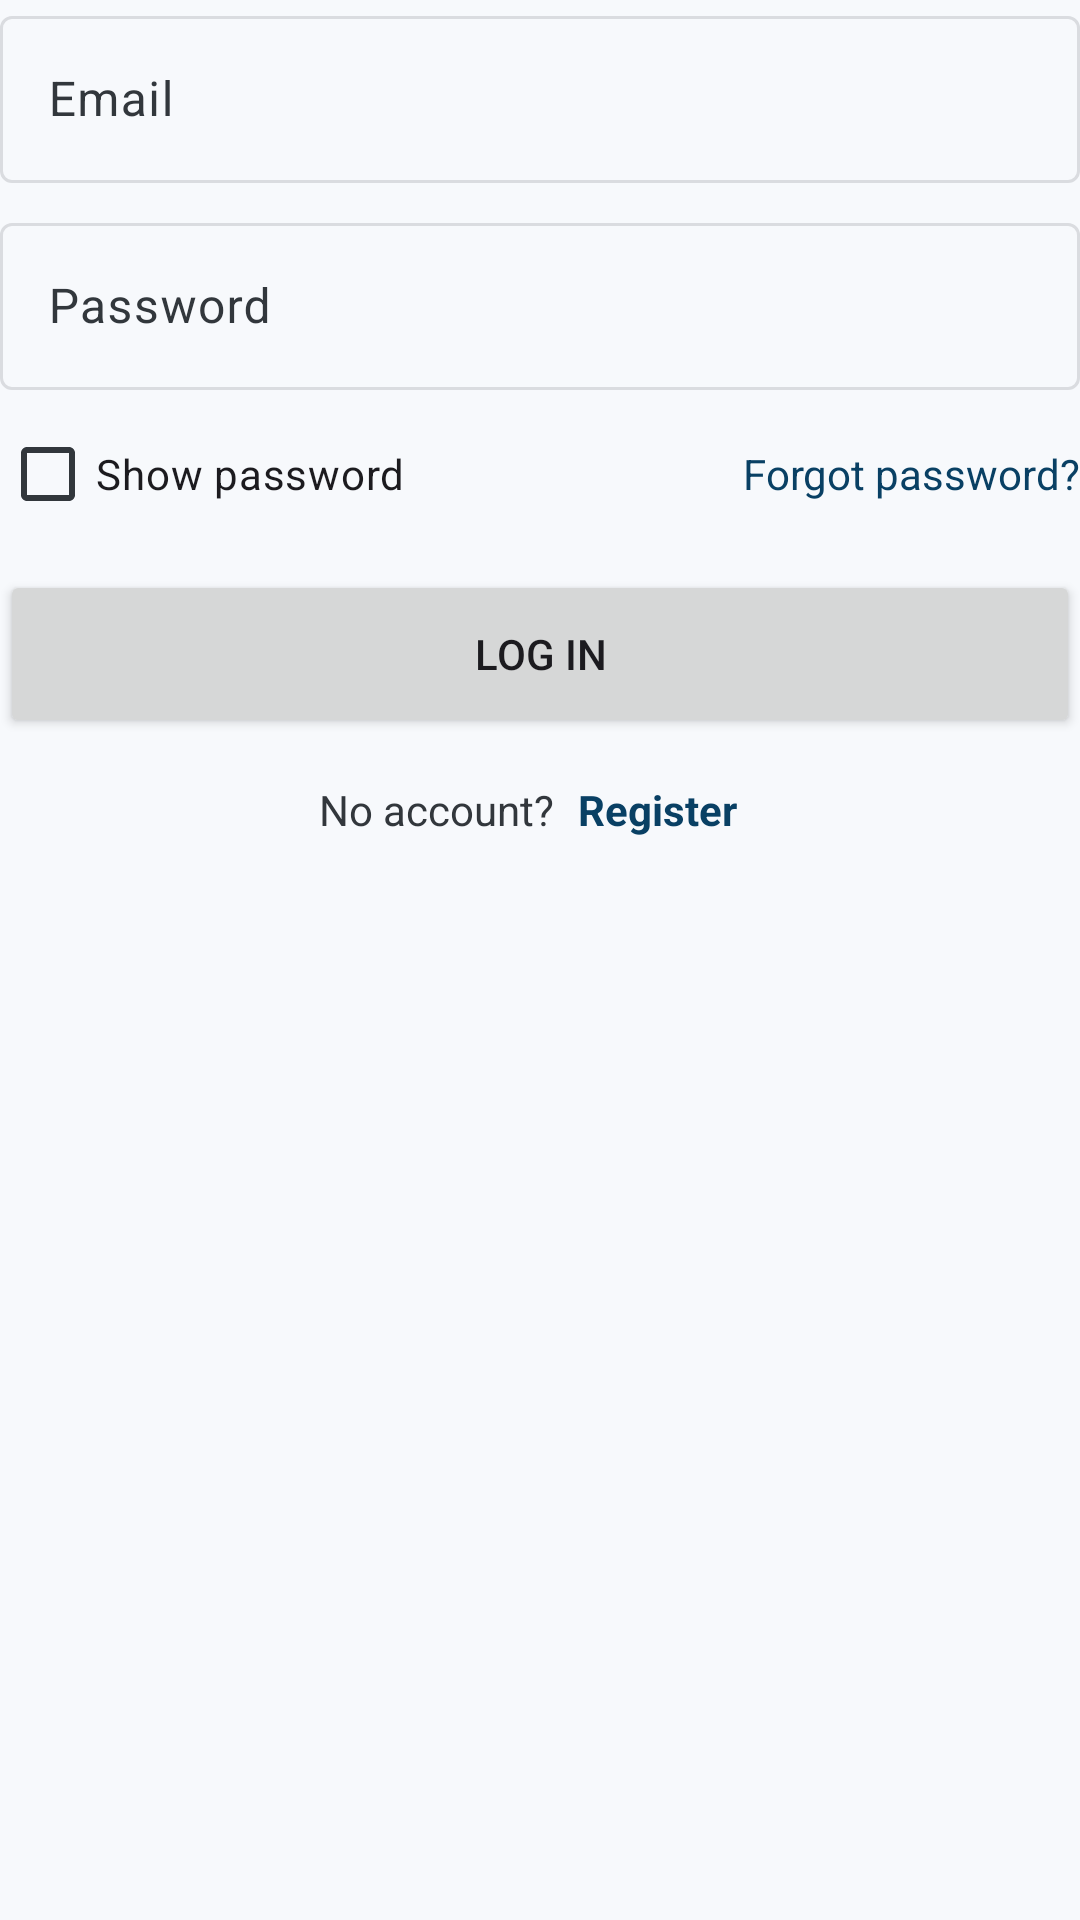

Android layout source for this screen:
<!-- AndroidManifest.xml: application theme Theme.UniLib -->
<!-- res/layout/part_login_form.xml -->
<?xml version="1.0" encoding="utf-8"?>
<LinearLayout xmlns:android="http://schemas.android.com/apk/res/android"
    android:layout_width="match_parent"
    android:layout_height="wrap_content"
    android:orientation="vertical">

    <com.google.android.material.textfield.TextInputLayout
        android:id="@+id/tilEmail"
        android:layout_width="match_parent"
        android:layout_height="wrap_content"
        android:hint="@string/hint_email">

        <com.google.android.material.textfield.TextInputEditText
            android:id="@+id/etEmail"
            android:layout_width="match_parent"
            android:layout_height="wrap_content"
            android:autofillHints="emailAddress"
            android:imeOptions="actionNext"
            android:inputType="textEmailAddress"
            android:maxLines="1" />
    </com.google.android.material.textfield.TextInputLayout>

    <com.google.android.material.textfield.TextInputLayout
        android:id="@+id/tilPassword"
        android:layout_width="match_parent"
        android:layout_height="wrap_content"
        android:layout_marginTop="@dimen/spacing_s"
        android:hint="@string/hint_password">

        <com.google.android.material.textfield.TextInputEditText
            android:id="@+id/etPassword"
            android:layout_width="match_parent"
            android:layout_height="wrap_content"
            android:autofillHints="password"
            android:imeOptions="actionDone"
            android:inputType="textPassword"
            android:maxLines="1" />
    </com.google.android.material.textfield.TextInputLayout>

    <RelativeLayout
        android:layout_width="match_parent"
        android:layout_height="wrap_content"
        android:layout_marginTop="4dp">

        <CheckBox
            android:id="@+id/cbShowPassword"
            android:layout_width="wrap_content"
            android:layout_height="wrap_content"
            android:minHeight="48dp"
            android:text="@string/show_password"
            android:textColor="@color/unilib_text" />

        <TextView
            android:id="@+id/tvForgot"
            android:layout_width="wrap_content"
            android:layout_height="48dp"
            android:layout_alignParentEnd="true"
            android:clickable="true"
            android:focusable="true"
            android:gravity="center_vertical"
            android:text="@string/forgot_password"
            android:textColor="@color/unilib_accent"
            android:textSize="@dimen/text_secondary" />
    </RelativeLayout>

    <Button
        android:id="@+id/btnLogin"
        android:layout_width="match_parent"
        android:layout_height="56dp"
        android:layout_marginTop="@dimen/spacing_s"
        android:text="@string/btn_login" />

    <ProgressBar
        android:id="@+id/progress"
        android:layout_width="wrap_content"
        android:layout_height="wrap_content"
        android:layout_gravity="center_horizontal"
        android:layout_marginTop="@dimen/spacing_s"
        android:visibility="gone" />

    <LinearLayout
        android:layout_width="match_parent"
        android:layout_height="wrap_content"
        android:gravity="center"
        android:orientation="horizontal">

        <TextView
            android:layout_width="wrap_content"
            android:layout_height="48dp"
            android:gravity="center_vertical"
            android:text="@string/no_account"
            android:textColor="@color/unilib_text_secondary" />

        <TextView
            android:id="@+id/tvGoRegister"
            android:layout_width="wrap_content"
            android:layout_height="48dp"
            android:clickable="true"
            android:focusable="true"
            android:gravity="center_vertical"
            android:paddingStart="8dp"
            android:paddingEnd="8dp"
            android:text="@string/register_link"
            android:textColor="@color/unilib_accent"
            android:textStyle="bold" />
    </LinearLayout>
</LinearLayout>
<!-- resources referenced by this layout -->
<resources>
  <color name="unilib_accent">#094064</color>
  <color name="unilib_text">#1C1B1F</color>
  <color name="unilib_text_secondary">#32373C</color>
  <dimen name="spacing_s">8dp</dimen>
  <dimen name="text_secondary">14sp</dimen>
  <string name="btn_login">Log in</string>
  <string name="forgot_password">Forgot password?</string>
  <string name="hint_email">Email</string>
  <string name="hint_password">Password</string>
  <string name="no_account">No account?</string>
  <string name="register_link">Register</string>
  <string name="show_password">Show password</string>
  <style name="Theme.UniLib" parent="Base.Theme.UniLib" />
  <style name="Base.Theme.UniLib" parent="Theme.Material3.Light.NoActionBar">
          <item name="colorPrimary">@color/unilib_primary</item>
          <item name="colorOnPrimary">@android:color/white</item>
          <item name="colorPrimaryContainer">@color/unilib_primary_container</item>
          <item name="colorOnPrimaryContainer">@color/unilib_on_container</item>
  
          <item name="colorSecondary">@color/unilib_accent</item>
          <item name="colorOnSecondary">@android:color/white</item>
          <item name="colorSecondaryContainer">@color/unilib_accent_container</item>
          <item name="colorOnSecondaryContainer">@color/unilib_on_container</item>
  
          <item name="colorSurface">@color/unilib_surface</item>
          <item name="colorOnSurface">@color/unilib_text</item>
          <item name="colorSurfaceVariant">@color/unilib_surface</item>
          <item name="colorOnSurfaceVariant">@color/unilib_text_secondary</item>
          <item name="colorSurfaceContainerLowest">@color/unilib_card</item>
          <item name="colorSurfaceContainerLow">@color/unilib_card</item>
          <item name="colorSurfaceContainer">@color/unilib_card</item>
          <item name="colorSurfaceContainerHigh">@color/unilib_card</item>
          <item name="colorSurfaceContainerHighest">@color/unilib_card</item>
  
          <item name="colorOutline">@color/unilib_divider</item>
          <item name="colorOutlineVariant">@color/unilib_divider</item>
  
          <item name="colorError">@color/unilib_error</item>
          <item name="colorOnError">@android:color/white</item>
          <item name="colorErrorContainer">@color/unilib_error_container</item>
          <item name="colorOnErrorContainer">@color/unilib_error</item>
  
          <item name="android:colorBackground">@color/unilib_surface</item>
          <item name="android:textColorPrimary">@color/unilib_text</item>
          <item name="android:textColorSecondary">@color/unilib_text_secondary</item>
          <item name="android:textColorHint">@color/unilib_text_secondary</item>
          <item name="android:colorControlActivated">@color/unilib_accent</item>
          <item name="android:colorControlHighlight">@color/unilib_divider</item>
          <item name="android:windowBackground">@color/unilib_surface</item>
      </style>
  <color name="unilib_primary">#1F3864</color>
  <color name="unilib_primary_container">#D9E2F3</color>
  <color name="unilib_on_container">#12294D</color>
  <color name="unilib_accent_container">#DCE8F5</color>
  <color name="unilib_surface">#F7F9FC</color>
  <color name="unilib_card">#FFFFFF</color>
  <color name="unilib_divider">#DADCE0</color>
  <color name="unilib_error">#8F1E19</color>
  <color name="unilib_error_container">#F9DEDC</color>
</resources>
